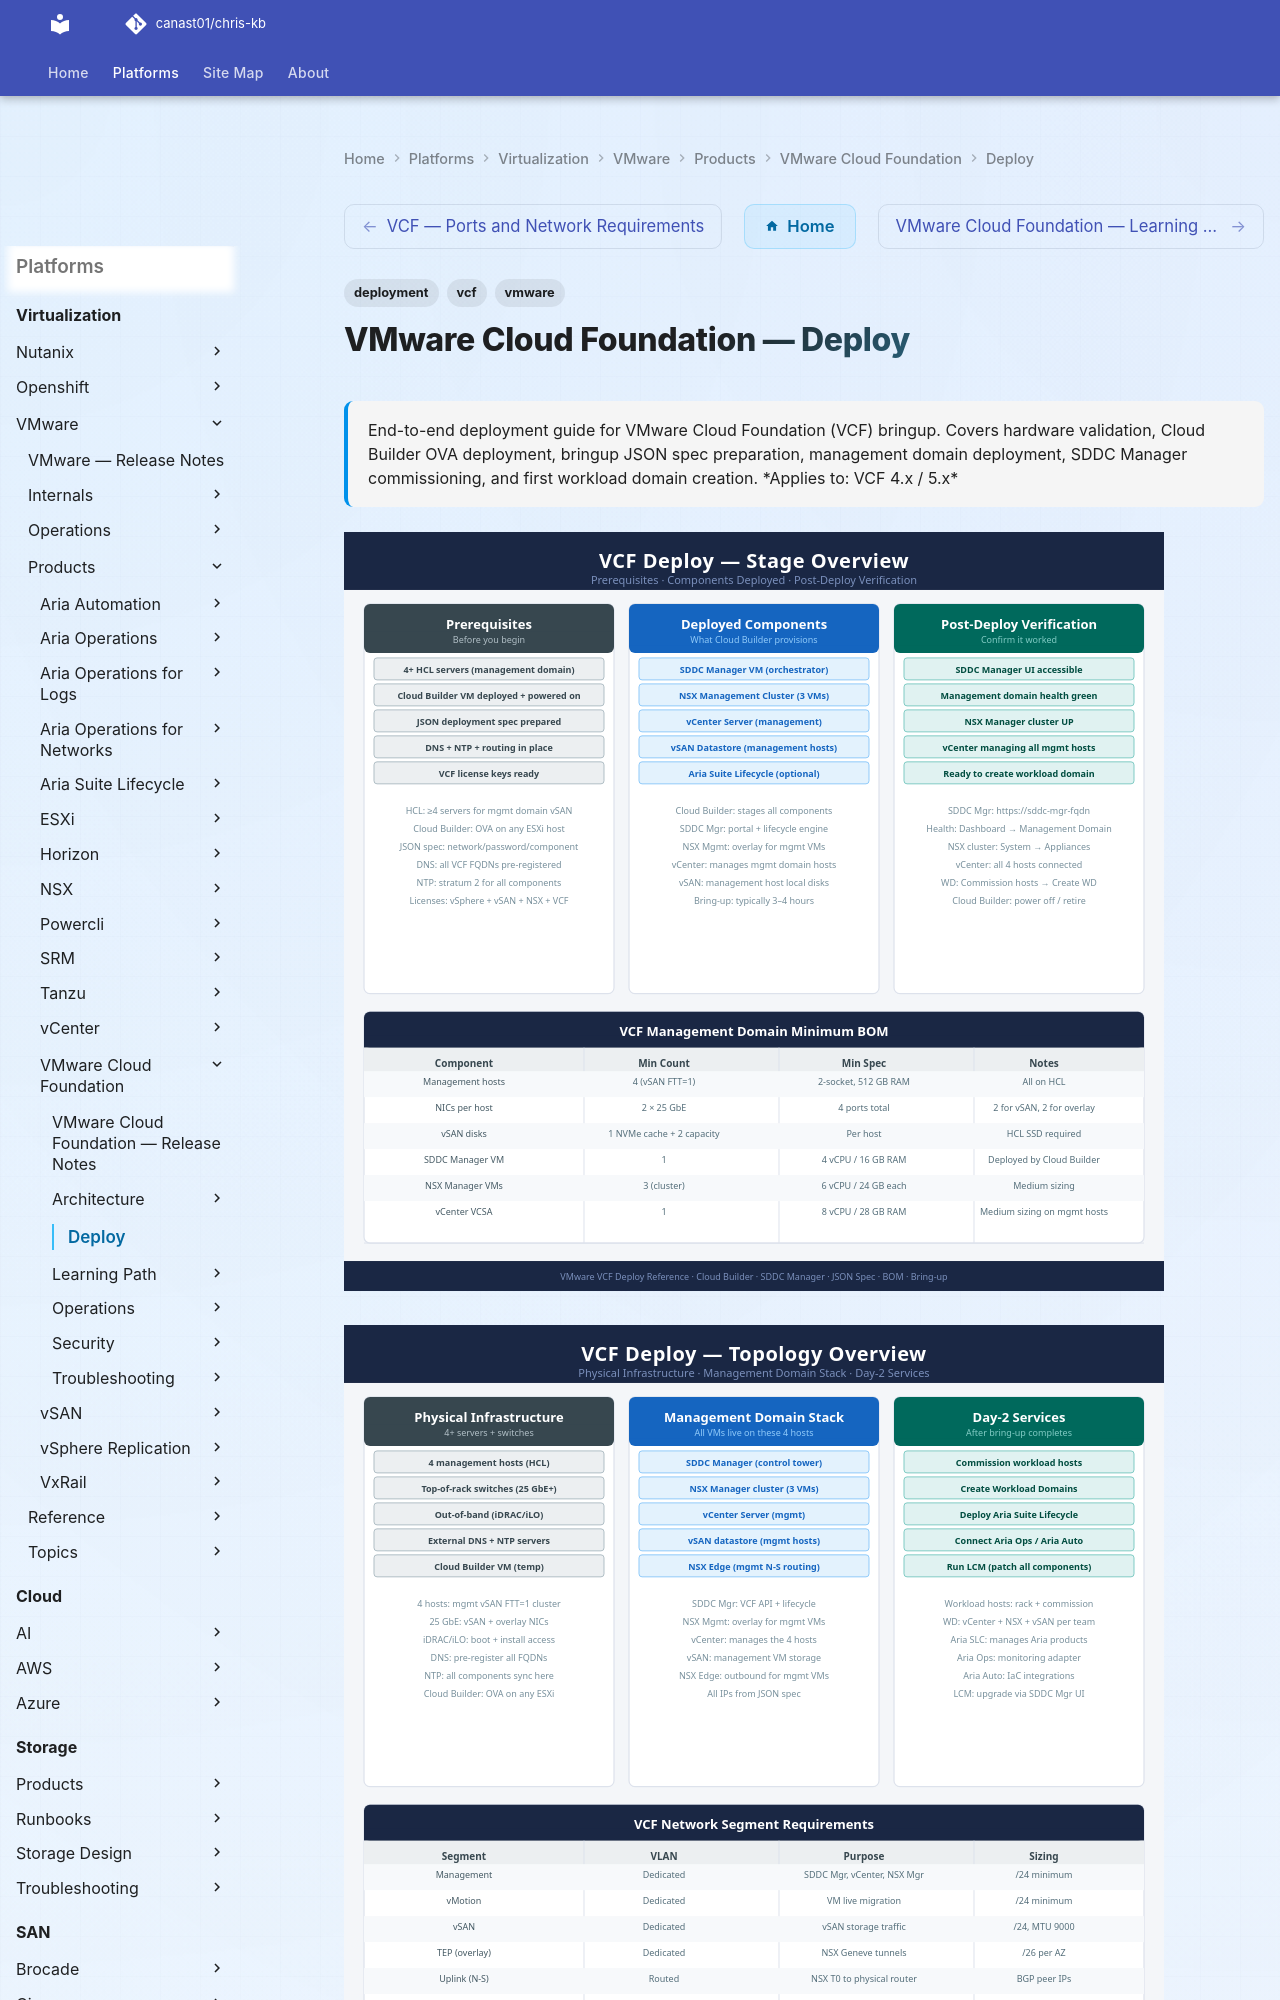

repository: canast01/chris-kb · page: virtualization/vmware/products/vmware-cloud-foundation/deploy/index.html · generator: mkdocs

---
tags:
  - deployment
  - vcf
  - vmware
search:
  boost: 1.5
description: "End-to-end deployment guide for VMware Cloud Foundation (VCF) bringup. Covers hardware validation, Cloud Builder OVA deployment, bringup JSON spec..."
---
# VMware Cloud Foundation — Deploy

<div class="kb-summary">
End-to-end deployment guide for VMware Cloud Foundation (VCF) bringup. Covers hardware validation, Cloud Builder OVA deployment, bringup JSON spec preparation, management domain deployment, SDDC Manager commissioning, and first workload domain creation.

*Applies to: VCF 4.x / 5.x*
</div>

![VCF Deploy Stages](../../../../../assets/vcf-deploy-stages.svg)

![VCF Deploy Topology](../../../../../assets/vcf-deploy-topology.svg)

---

```d2
direction: right

plan: "Plan" {shape: oval}
phase_1_predeployment_checks: "Phase 1 — Pre-Deployment Checks" {shape: rectangle}
phase_2_cloud_builder_deployment: "Phase 2 — Cloud Builder Deployment" {shape: rectangle}
phase_3_management_domain_bringup: "Phase 3 — Management Domain Bringup" {shape: rectangle}
phase_4_sddc_manager_initial_configu: "Phase 4 — SDDC Manager Initial Configuration" {shape: rectangle}
phase_5_workload_domain_creation: "Phase 5 — Workload Domain Creation" {shape: rectangle}
phase_6_endtoend_validation: "Phase 6 — End-to-End Validation" {shape: rectangle}
validate: "Validate" {shape: oval}

plan -> phase_1_predeployment_checks
phase_1_predeployment_checks -> phase_2_cloud_builder_deployment
phase_2_cloud_builder_deployment -> phase_3_management_domain_bringup
phase_3_management_domain_bringup -> phase_4_sddc_manager_initial_configu
phase_4_sddc_manager_initial_configu -> phase_5_workload_domain_creation
phase_5_workload_domain_creation -> phase_6_endtoend_validation
phase_6_endtoend_validation -> validate
```

## Before you begin

<!-- video-link -->
!!! tip "Video Walkthrough"
    [:fontawesome-brands-youtube: VMware VCF 9 Lab Deployment — VCF Installer Walkthrough](https://www.youtube.com/watch?v=aP6AxsoNctw){ .md-button }
<!-- /video-link -->


- **Access:** vCenter Administrator role and SSH access to VCSA/ESXi hosts
- **Environment:** DNS, NTP, and network connectivity verified before starting
- **Change management:** change request approved; maintenance window scheduled
- **Rollback:** snapshot or backup taken immediately before deployment begins
- **Time estimate:** 30–90 minutes — do not start if less than 2 hours are available

---

## Phase 1 — Pre-Deployment Checks

**Exit criterion:** All hosts HCL-verified, DNS entries created, VLANs configured on switches, and ESXi installed with management connectivity confirmed.
